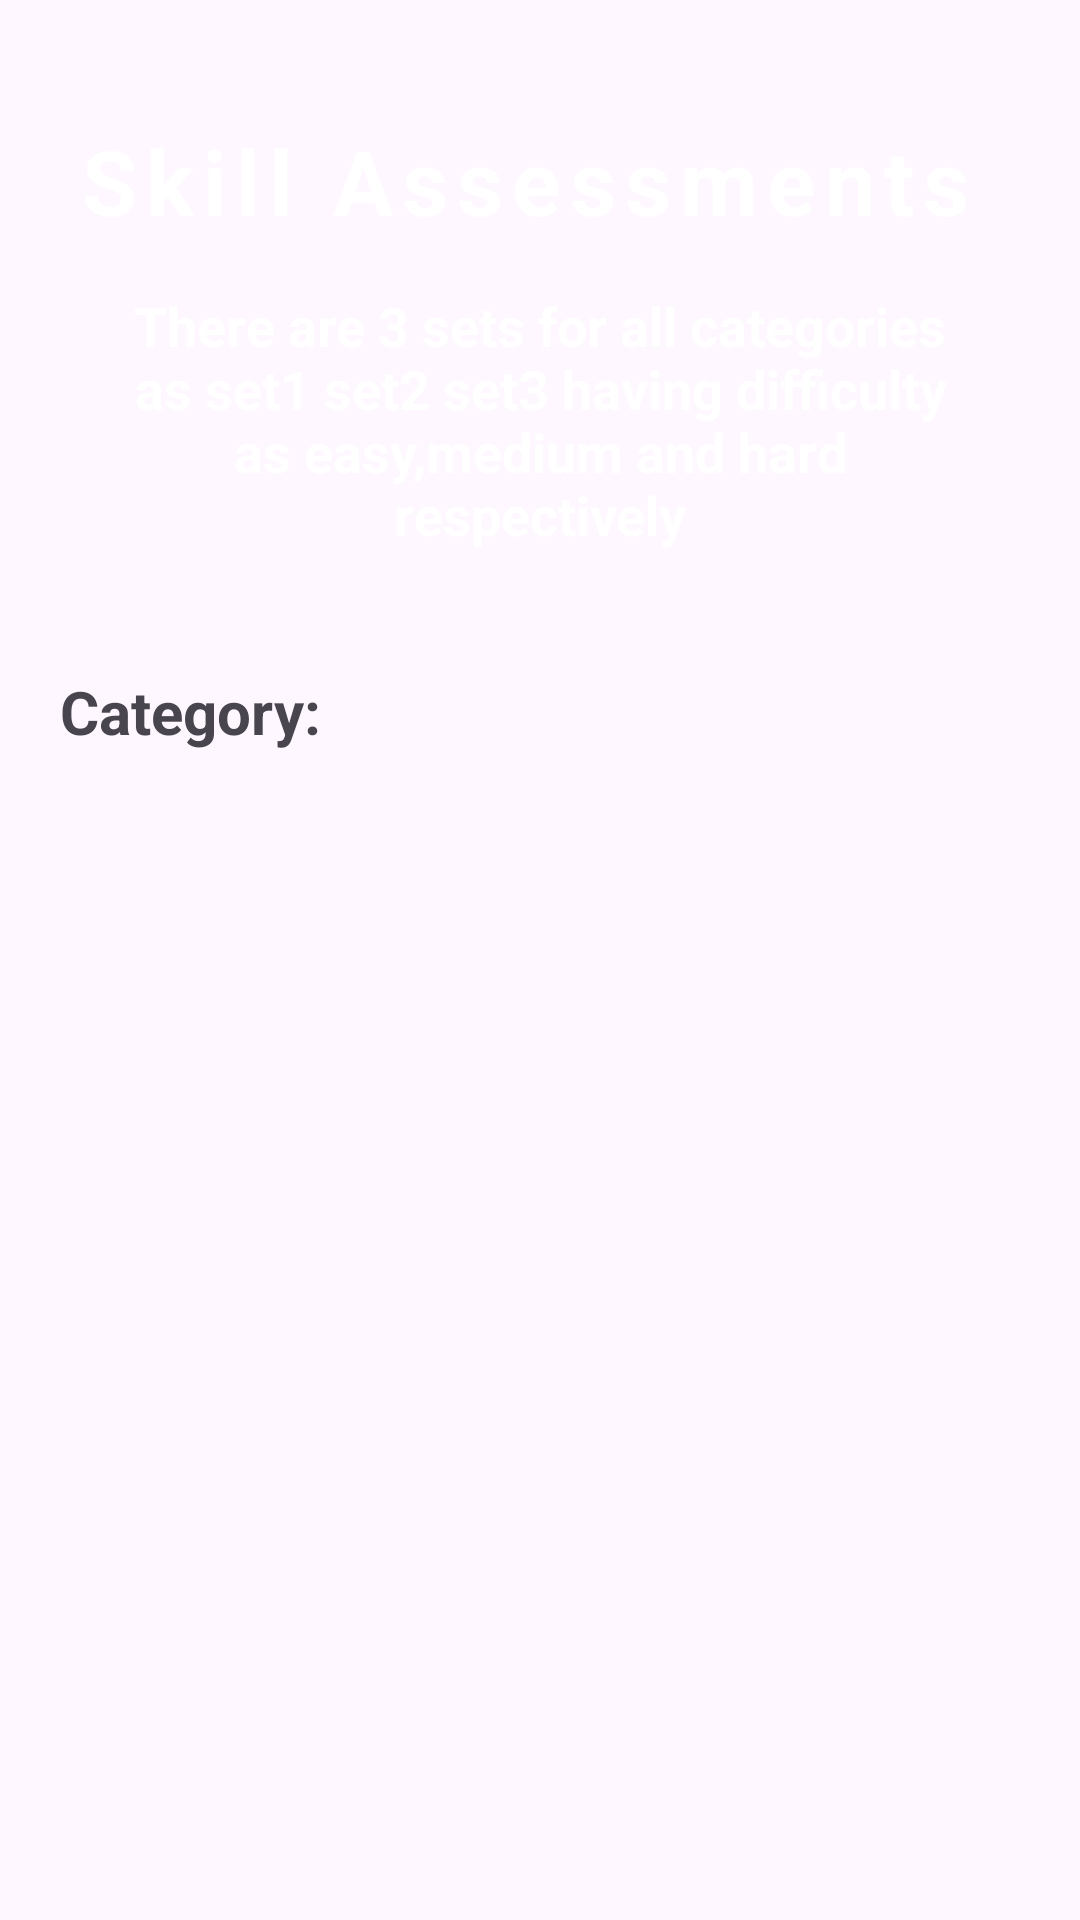

Write the Android layout XML for this screen, with the resource values it uses.
<!-- AndroidManifest.xml: application theme Theme.BeReady -->
<!-- res/layout/activity_quizz.xml -->
<?xml version="1.0" encoding="utf-8"?>
<LinearLayout xmlns:android="http://schemas.android.com/apk/res/android"
    xmlns:app="http://schemas.android.com/apk/res-auto"
    xmlns:tools="http://schemas.android.com/tools"
    android:layout_width="match_parent"
    android:layout_height="match_parent"
    android:orientation="vertical"
    android:padding="16dp"
    tools:context=".quiz.quiz">


    <LinearLayout
        android:layout_width="match_parent"
        android:layout_height="wrap_content"
        android:layout_marginTop="16dp"
        android:background="@drawable/rounded_corner"
        android:backgroundTint="@color/blue"
        android:padding="8dp"
        android:orientation="vertical">

        <TextView
            android:layout_width="match_parent"
            android:layout_height="wrap_content"
            android:text="Skill Assessments "
            android:gravity="center"
            android:textSize="30sp"
            android:letterSpacing="0.1"
            android:textColor="@color/white"
            android:textStyle="bold"/>

        <TextView
            android:layout_width="match_parent"
            android:layout_height="wrap_content"
            android:text="There are 3 sets for all categories as set1 set2 set3
having difficulty as easy,medium and hard respectively"
            android:gravity="center"
            android:textSize="18sp"
            android:layout_margin="16dp"
            android:textColor="@color/white"
            android:textStyle="bold"/>


    </LinearLayout>

    <TextView
        android:layout_width="wrap_content"
        android:layout_height="wrap_content"
        android:text="Category:"
        android:layout_marginTop="16dp"
        android:layout_marginStart="4dp"
        android:textSize="20sp"
        android:textStyle="bold"/>

    <RelativeLayout
        android:layout_width="match_parent"
        android:layout_height="match_parent">
        <ProgressBar
            android:layout_width="20dp"
            android:layout_height="20dp"
            android:layout_centerInParent="true"
            android:visibility="gone"
            android:id="@+id/progress_bar"/>

        <androidx.recyclerview.widget.RecyclerView
            android:layout_width="match_parent"
            android:layout_height="wrap_content"
            android:layout_marginTop="16dp"
            android:id="@+id/recycler_view"/>

    </RelativeLayout>


</LinearLayout>
<!-- resources referenced by this layout -->
<resources>
  <color name="blue">#68A9F3</color>
  <color name="white">#FFFFFFFF</color>
  <style name="Theme.BeReady" parent="Base.Theme.BeReady" />
  <style name="Base.Theme.BeReady" parent="Theme.Material3.DayNight.NoActionBar">
          
          
      </style>
</resources>
